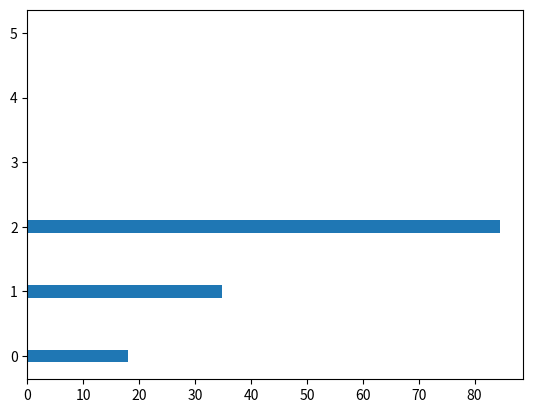

This figure's Python source: (Note: this script raises an exception after producing the figure.)
import matplotlib.pyplot as plt

x=[32,64,128,256,512,1024]
y1=[18.050,34.856,84.520,0,0,0]
y2=[20.143,32.284,41.075,80.173,142.822,] # hmpi 8 259.768
barWidth = 0.2
r1 = range(len(x))  
r2 = [x + barWidth for x in r1] 
centers = [i + barWidth / 2 for i in range(len(x))] 
plt.barh(r1, y1,label="AMD_baseline",height=barWidth)  
plt.barh(r2, y2,label="GNU_baseline",height=barWidth)
for i in range(len(y1)):
    if i in [0, 1, 2]:  # 修正了这里的条件判断
        plt.text(y1[i], r1[i], str(y1[i]), ha='left', va='center', fontsize=10)  # 调整了字体大小
    plt.text(y2[i], r2[i], str(y2[i]), ha='left', va='center', fontsize=10) 
# 设置x轴的刻度标签为原始的x值  
plt.yticks(centers, x)
plt.xlabel('steps/s')
plt.ylabel('Number of cores')
plt.title('Performance Comparison')  # 可以添加一个标题
plt.legend()  # 确保图例显示